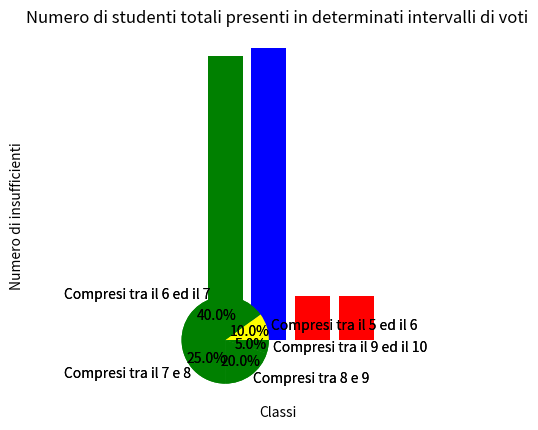

Reproduce this figure in Python.
import matplotlib.pyplot as plt #importo matplotlib

def media_dei_singoli(dizionarioclassi, subjects): #funzione che calcola la media generale di ogni studente

    tot=0 #variabile che contiene la somma di tutti i voti di uno studente
    diz={

        'terza_m':[] #dizionario che contiene le medie degli studenti divisi per classe
        ,
        'terza_h': []
    }

    primechiavi = dizionarioclassi.keys() #primechiavi contiene le chiavi 'terza_m' e 'terza_h'

    for classe in primechiavi:

        studenti = dizionarioclassi[classe].keys() #studenti = studenti della 3m o della 3h in base al valore di primechiavi

        for nome in studenti:

            voti=0 #numero di voti per studente

            for mat in subjects:

                tot = tot + sum(dizionarioclassi[classe][nome][mat]) #sommatoria dei voti

                voti = voti + len(dizionarioclassi[classe][nome][mat]) #contatore dei voti

            tot = round(tot/voti, 1) #la sommatoria diventa la media e viene approssimata ai decimi

            if classe == 'terza_m':

                diz['terza_m'].append(tot) #in base alla chiave in uso inserisco la media nella class relativa

            elif classe == 'terza_h':

                diz['terza_h'].append(tot)

    return diz #ritorno il dizionario delle medie

def media_delle_classi(dizionarioclassi, subjects): #funzione che definisce la media totale di una classe

    lista = []

    primechiavi = dizionarioclassi.keys()

    for classe in primechiavi:

        studenti = dizionarioclassi[classe].keys()

        tot = 0 #in questo caso dobbiamo spostare alcuni comandi di qualche for indietro per non azzerare le variabili troppo presto
        voti = 0

        for nome in studenti:

            for mat in subjects:

                tot = tot + sum(dizionarioclassi[classe][nome][mat]) #la somma continua e non viene mai azzerata, vale anche per il contatore di voti

                voti = voti + len(dizionarioclassi[classe][nome][mat])

        tot = round(tot / voti, 1) #una volta che gli studenti di una classe sono stati tutti contati viene eseguita la media e aggiunta alla lista delle medie totali per classe

        lista.append(tot)

    return lista #ritorno la lista totale

def grafico_uno(mediatot): #funzione del primo grafico che richiede solo la media totale

    titoli = ['Media Generale 3^M','Media Generale 3^H']

    colori = ['green', 'blue']

    plt.bar(titoli, mediatot, color=colori) #definisco le caratteristiche ed i parametri parametri del grafico a barre

    plt.title('Confronto della media di 2 classi')

    plt.xlabel('Classi')
    plt.ylabel('Media')

    plt.show()

def grafico_due(mediasing): #grafico 2 che richiede la media dei singolari studenti

    insufficienti_terza_m=0 #2 variabili che conterranno il rispettivo numero di alunni con una media generale inferiore al 6
    insufficienti_terza_h=0

    for k in mediasing.keys(): #k assume il valore della chiave 3m o della chiave 3h che permette di accedere alle relative medie

        for counter in mediasing[k]:

            if counter<6 and k=='terza_m': #se la media è inferiore al 6 e stiamo usando la 3m andiamo ad incrementare il counter degli studenti insufficienti in 3m di 1

                insufficienti_terza_m+=1

            elif counter<6 and k=='terza_h': #se la media è inferiore al 6 e stiamo usando la 3h andiamo ad incrementare il counter degli studenti insufficienti in 3h di 1

                insufficienti_terza_h+=1


    insufficientitot=[]

    insufficientitot.append(insufficienti_terza_m) #andiamo ad aggiungere i 2 contatori degli insufficienti in una sola lista

    insufficientitot.append(insufficienti_terza_h)

    titoli = ['Alunni insufficienti in 3^M','Alunni insufficienti in 3^H']

    plt.bar(titoli, insufficientitot, color=['red','red'])


    plt.title('Confronto del numero di insufficienti delle due 2 classi') #definisco il grafico a barre degli insufficienti e lo mostro

    plt.xlabel('Classi')
    plt.ylabel('Numero di insufficienti')

    plt.show()

def grafico_tre(mediasing): #creo la funzione del terzo grafico che chiede la media dei singoli studenti

    intervalli = [ 0 , 0 , 0 , 0 , 0 , 0 , 0 , 0 , 0 ] #creo la lista degli intervalli, che contiene per ogni intervallo un contatore degli studenti che rientrano in quell'intervallo

    for k in mediasing.keys():

        for counter in mediasing[k]: #vado a ciclare le medie degli studenti

            if counter<2:

                intervalli[0]+=1

            elif counter >= 2 and counter < 3:

                intervalli[1]+=1

            elif counter >= 3 and counter < 4: #è come uno switch case, se la media rientra in un intervallo viene incrementato il relativo contatore, sennò si passa all'intervallo successivo

                intervalli[2]+=1

            elif counter >= 4 and counter < 5: #4 intervalli di voti rossi

                intervalli[3]+=1

            elif counter >= 5 and counter < 6: #1 intervallo di voti arancioni

                intervalli[4]+=1

            elif counter >= 6 and counter < 7: #4 intervalli di voti verdi

                intervalli[5]+=1

            elif counter >= 7 and counter < 8:

                intervalli[6]+=1

            elif counter >= 8 and counter < 9:

                intervalli[7]+=1

            elif counter >= 9 and counter < 10:

                intervalli[8]+=1

    indexdaeliminare=[] #creo la lista degli intervalli da eliminare poiché vuoti


    for var in range(len(intervalli)):

        if intervalli[var]==0:
             #mi salvo tutti gli indici della lista degli intervalli di voti che sono senza studenti così li elimino
            indexdaeliminare.append(var) #salvo l'indice dell'intervallo che vale 0


    colori = ['red','red','red','red','yellow','green','green','green','green']

    nomiintervalli = ['Inferiori al 2','Compresi tra il 2 ed il 3','Compresi tra il 3 ed il 4','Compresi tra il 4 ed il 5','Compresi tra il 5 ed il 6','Compresi tra il 6 ed il 7','Compresi tra il 7 e 8','Compresi tra 8 e 9','Compresi tra il 9 ed il 10']

    z=0
    #variabile ausiliaria z
    for k in indexdaeliminare:
        del intervalli[k-z]
        del colori[k-z] #elimino gli elementi che si riferiscono all'intervallo da eliminare tramite lo stesso indice - Z, che è una variabile che tiene conto anche di quanti indici sono stati rimossi e quindi aiuterà a rimuovere indici sempre esistenti e non esistenti, ad esemepio se rimuovo l'indice 1, la lista si accorcia di 1 e quindi l'indice che prima era 8 diventa 7 e diventa necessario ridurre l'indice da rimuovere di 1
        del nomiintervalli[k-z]
        z+=1


    plt.pie(intervalli, labels=nomiintervalli, autopct='%1.1f%%', colors=colori)
    plt.axis('equal') #creo il grafico a torta
    plt.title('Numero di studenti totali presenti in determinati intervalli di voti')
    plt.show()


classi = {

        'terza_m': {
                                'ansaloni': { #1 stutente di 3m
                                        'matematica': [4,5.5], 'italiano': [6.7,7.25], 'storia': [5, 6], 'inglese': [8,8], 'informatica':[3,4.5]
                                    }
                                ,

                                'barchetti': { #2 stutente di 3m
                                        'matematica': [7,7.75], 'italiano': [8,7.25], 'storia': [7, 7.5], 'inglese': [7,6.5], 'informatica':[7.75,7.25]
                                    }

                                ,

                                'bonfatti': { #3 stutente di 3m
                                        'matematica': [7,8], 'italiano': [6.5,7.25], 'storia': [10, 6.75], 'inglese': [8.75,9.5], 'informatica':[10,7]
                                    }
                                ,

                                'brugnano': { #4 stutente di 3m
                                        'matematica': [4,5.5], 'italiano': [6.7,7.3], 'storia': [5, 6], 'inglese': [8,8], 'informatica':[3,4.5]
                                    }
                                ,

                                'bruni': { #5 stutente di 3m
                                        'matematica': [4,5.5], 'italiano': [6.7,7.3], 'storia': [5, 6], 'inglese': [8,8], 'informatica':[3,4.5]
                                    }
                                ,

                                'capponi': { #6 stutente di 3m
                                        'matematica': [8,7], 'italiano': [6.5,7.25], 'storia': [8, 8.5], 'inglese': [7.75,8.25], 'informatica':[10,8]
                                    }

                                ,

                                'cenolli': { #7 stutente di 3m
                                        'matematica': [3,6], 'italiano': [5.75,6.25], 'storia': [6.25, 7], 'inglese': [4,6], 'informatica':[6,5.5]
                                    }
                                ,

                                'crispino': { #8 stutente di 3m
                                        'matematica': [3,7.5], 'italiano': [5.25,6], 'storia': [5.75, 6], 'inglese': [6,6], 'informatica':[5,4.5]
                                    }
                                ,

                                'comastri': { #9 stutente di 3m
                                        'matematica': [5,6], 'italiano': [6.75,6], 'storia': [5.75, 6], 'inglese': [7,6.25], 'informatica':[5,6.75]
                                    }
                                ,

                                'demkollari': { #10 stutente di 3m
                                        'matematica': [3,5.5], 'italiano': [6,6.5], 'storia': [7, 6.25], 'inglese': [8,7.75], 'informatica':[7.25,10]
                                    }
                    }
        ,

        'terza_h': {

                                'scorcioni': { #1 stutente di 3h
                                        'matematica': [3,3.75], 'italiano': [6.25,6.75], 'storia': [6, 7], 'inglese': [6,6.5], 'informatica':[10,6.75]
                                    }
                                ,

                                'nappa': { #2 stutente di 3h
                                        'matematica': [8,6.5], 'italiano': [8,7.5], 'storia': [8, 9], 'inglese': [7,7], 'informatica':[7.5,8]
                                    }

                                ,

                                'serafini': { #3 stutente di 3h
                                        'matematica': [7,7.25], 'italiano': [8,8.25], 'storia': [10, 7.25], 'inglese': [8.25,7.75], 'informatica':[9,7]
                                    }
                                ,

                                'tagliavini': { #4 stutente di 3h
                                        'matematica': [5.5,6.75], 'italiano': [6.75,7.5], 'storia': [6.75, 7.5], 'inglese': [7.25,7], 'informatica':[4,6]
                                    }
                                ,

                                'lombardi': { #5 stutente di 3h
                                        'matematica': [9,7.5], 'italiano': [9,8.5], 'storia': [8, 8.75], 'inglese': [9,8], 'informatica':[8,8]
                                    }
                                ,

                                'merli': { #6 stutente di 3h
                                        'matematica': [7.5,8], 'italiano': [7,7.25], 'storia': [6.5, 7.25], 'inglese': [4,5], 'informatica':[7,8]
                                    }

                                ,

                                'napoletano': { #7 stutente di 3h
                                        'matematica': [4,5.5], 'italiano': [6,5.75], 'storia': [6, 6.25], 'inglese': [6,6], 'informatica':[5,6]
                                    }
                                ,

                                'cordero': { #8 stutente di 3h
                                        'matematica': [5,6.5], 'italiano': [6.7,7.3], 'storia': [5, 6], 'inglese': [5,5.75], 'informatica':[6,6.5]
                                    }
                                ,

                                'poppi': { #9 stutente di 3h
                                        'matematica': [3,4.5], 'italiano': [5.25,6], 'storia': [5.5, 6], 'inglese': [4,5.75], 'informatica':[4,5.5]
                                    }
                                ,

                                'gazzotti': { #10 stutente di 3h
                                        'matematica': [7,6.5], 'italiano': [7,6.25], 'storia': [8, 7], 'inglese': [6.5,7.5], 'informatica':[7,8]
                                    }
        }
}

materie = ['matematica', 'italiano', 'storia', 'inglese', 'informatica']

#occorre ottenere la media generale di ambo le classi, e quella degli studenti singoli
#serve una lista di medie della 3m, della 3h, una della generale totale in 3m, una della generale totale della 3h

mediasingoli = media_dei_singoli(classi, materie)

grafico_uno( media_delle_classi(classi, materie) )

grafico_due(mediasingoli) #chiamo tutte le funzioni

grafico_tre(mediasingoli)
#serve una lista di medie della 3m, della 3h, una della generale totale in 3m, una della generale totale della 3h

mediasingoli = media_dei_singoli(classi, materie)

grafico_uno( media_delle_classi(classi, materie) )

grafico_due(mediasingoli)

grafico_tre(mediasingoli)
